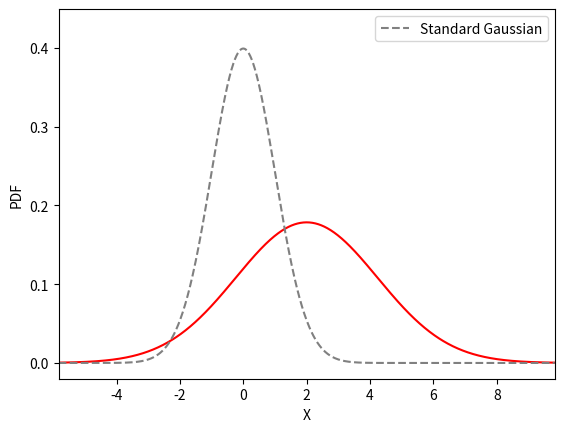

This chart was generated by the following Python code:
import numpy as np
import scipy
import matplotlib.pyplot as plt

# Gaussian/Normal Distribution

# Standard Gaussian has a mean of zero and variance of 1. Try different values!
# Gaussian parameters
mu = 2
var = 5

# x values. About 95% of the area of a Gaussian falls between 2*sigma around the mean. So, 3.5*sigma will be good!
x = np.linspace(mu-(3.5*np.sqrt(max(var,1))), mu+(3.5*np.sqrt(max(var,1))), 1000)

# Gaussian PDF
f = (1/np.sqrt(2*np.pi*var)) * np.e**(np.square(x-mu)/(-2*var))

# Standard Gaussian
f_stand = (1/np.sqrt(2*np.pi*1)) * np.e**(np.square(x-0)/(-2*1))

# Plotting values
plt.plot(x, f, color="red")
plt.plot(x, f_stand, color="grey", linestyle="--", label="Standard Gaussian")
plt.xlim(left=min(x), right=max(x))
plt.ylim(bottom=min(f.min(),f_stand.min())-0.02, top=max(f.max(),f_stand.max())+0.05)
plt.xlabel("X")
plt.ylabel("PDF")
plt.legend();
